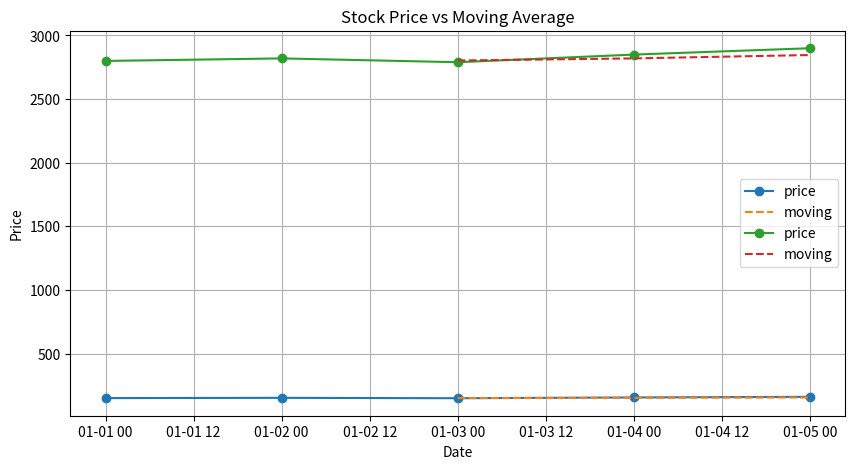
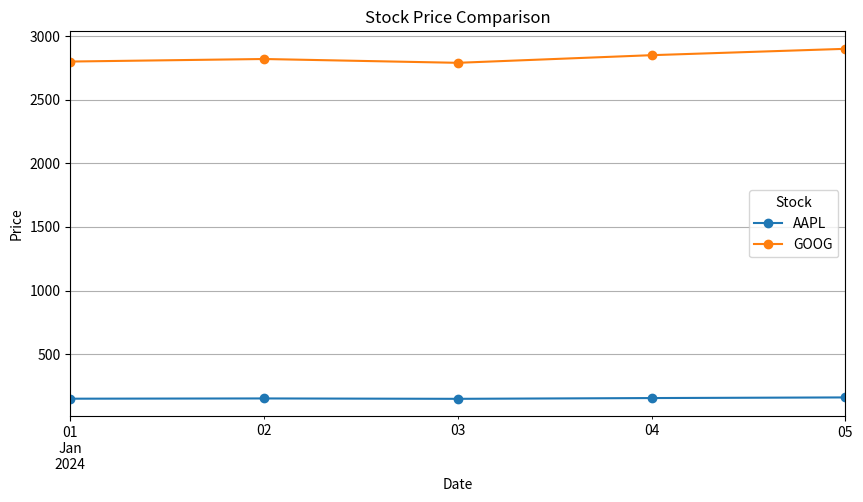

Source code (Python) for these figures, in order:
import pandas as pd
import matplotlib.pyplot as plt
data = {
    "Date": ["2024-01-01", "2024-01-02", "2024-01-03", "2024-01-04", "2024-01-05",
        "2024-01-01", "2024-01-02", "2024-01-03", "2024-01-04", "2024-01-05"],
    "Stock": ["AAPL", "AAPL", "AAPL", "AAPL", "AAPL","GOOG", "GOOG", "GOOG", "GOOG", "GOOG"],
    "Price": [150, 152, 149, 155, 160,2800, 2820, 2790, 2850, 2900]
}

df = pd.DataFrame(data)

df["Date"] = pd.to_datetime(df["Date"])
df = df.sort_values(["Stock", "Date"])

#moving average
df["moving"] = df.groupby("Stock")["Price"].transform(lambda x: x.rolling(3).mean())
print(df)

#peaks & drop
df["Prev"] = df.groupby("Stock")["Price"].shift(1)
df["Next"] = df.groupby("Stock")["Price"].shift(-1)

def detect_point(row):
    if pd.isnull(row["Prev"]) or pd.isna(row["Next"]):
        return "Neutral"
    
    if row["Price"] > row["Prev"] and row["Price"] > row["Next"]:
        return "Peak"
    elif row["Price"] < row["Prev"] and row["Price"] < row["Next"]:
        return "Drop"
    else:
        return "Normal"

df["Signal"] = df.apply(detect_point, axis=1)

print(df[["Date", "Stock", "Price", "Signal"]])

#VOLATILITY
df["Returns"] = df.groupby("Stock")["Price"].pct_change()
volatility = df.groupby("Stock")["Returns"].std()

print("\n Volatility (Risk Level):")
print(volatility)

#VISUALIZATION
plt.figure(figsize=(10, 5))

for stock in df["Stock"].unique():
    temp = df[df["Stock"] == stock]

    plt.plot(temp["Date"], temp["Price"], marker="o",label = "price")
    plt.plot(temp["Date"], temp["moving"], linestyle="--",label = "moving")

plt.title("Stock Price vs Moving Average")
plt.xlabel("Date")
plt.ylabel("Price")
plt.legend()
plt.grid()
plt.show()

#MULTI-STOCK COMPARISON
pivot = df.pivot(index="Date", columns="Stock", values="Price")
pivot.plot(figsize=(10, 5), marker="o")
plt.title("Stock Price Comparison")
plt.xlabel("Date")
plt.ylabel("Price")
plt.grid()
plt.show()
